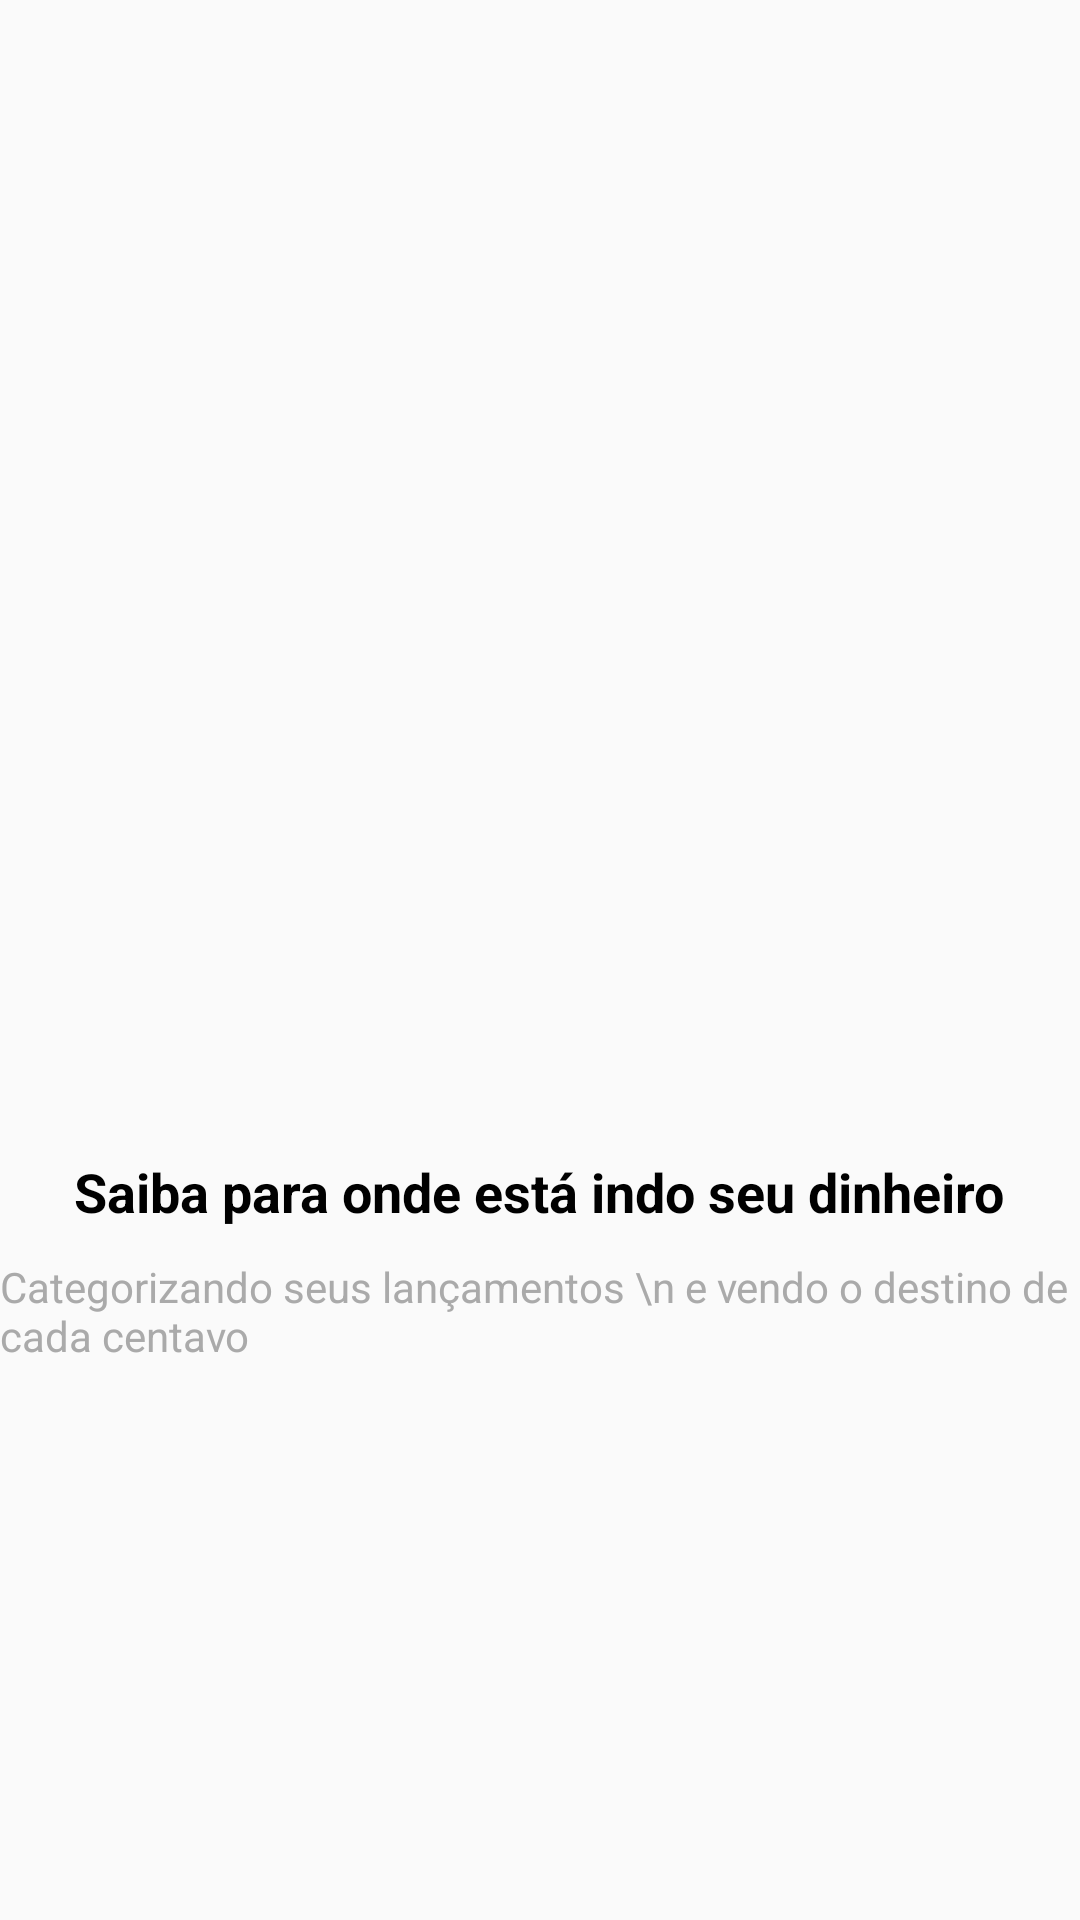

Write the Android layout XML for this screen, with the resource values it uses.
<!-- AndroidManifest.xml: application theme AppTheme -->
<!-- res/layout/intro_2.xml -->
<?xml version="1.0" encoding="utf-8"?>
<LinearLayout xmlns:android="http://schemas.android.com/apk/res/android"
    xmlns:app="http://schemas.android.com/apk/res-auto"
    xmlns:tools="http://schemas.android.com/tools"
    android:layout_width="match_parent"
    android:layout_height="match_parent"
    android:gravity="center"
    android:orientation="vertical">

    <ImageView
        android:id="@+id/imageView5"
        android:layout_width="200dp"
        android:layout_height="200dp"
        android:scaleType="fitEnd"
        app:srcCompat="@drawable/dois" />

    <TextView
        android:id="@+id/textView"
        android:layout_width="wrap_content"
        android:layout_height="wrap_content"
        android:text="Saiba para onde está indo seu dinheiro"
        android:textAlignment="center"
        android:textColor="@android:color/black"
        android:textSize="18sp"
        android:textStyle="bold" />

    <TextView
        android:id="@+id/textView2"
        android:layout_width="wrap_content"
        android:layout_height="wrap_content"
        android:layout_marginTop="10dp"
        android:text="Categorizando seus lançamentos \n e vendo o destino de cada centavo"
        android:textColor="@android:color/darker_gray" />
</LinearLayout>
<!-- resources referenced by this layout -->
<resources>
  <style name="AppTheme" parent="Theme.AppCompat.Light.DarkActionBar">
          
          <item name="colorPrimary">@color/colorPrimary</item>
          <item name="colorPrimaryDark">@color/colorPrimaryDark</item>
          <item name="colorAccent">@color/colorAccent</item>
      </style>
  <color name="colorPrimary">#9C27B0</color>
  <color name="colorPrimaryDark">#673AB7</color>
  <color name="colorAccent">#03DAC5</color>
</resources>
